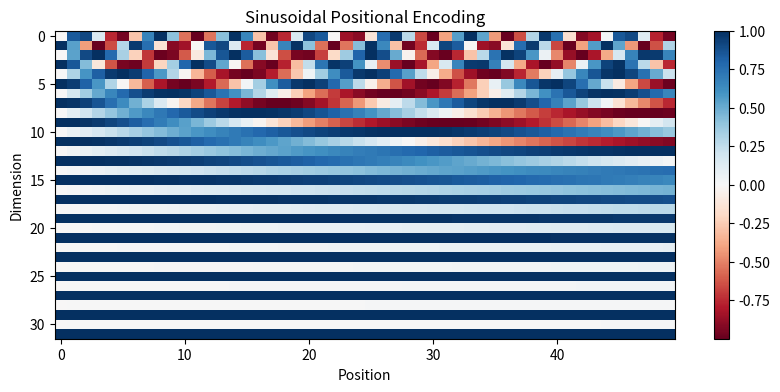
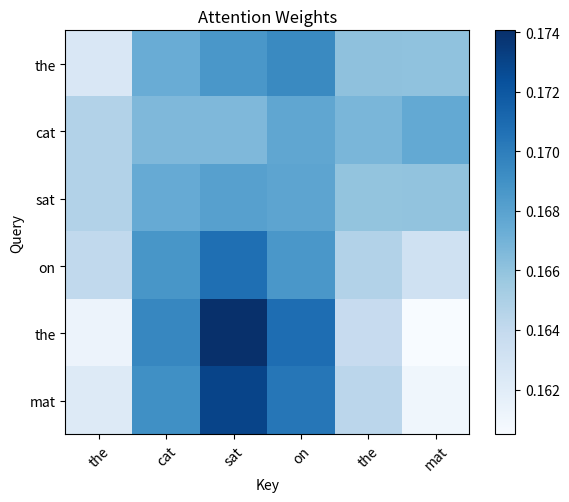
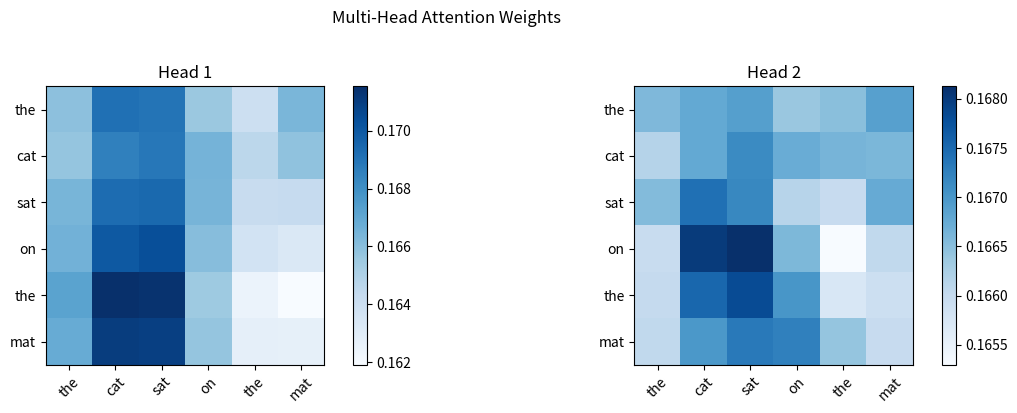

Write the Python code that produced these figures, in order.
import numpy as np
import matplotlib.pyplot as plt

%matplotlib inline
np.random.seed(42)
print('Setup complete.')

# Toy vocabulary
vocab = {'the': 0, 'cat': 1, 'sat': 2, 'on': 3, 'mat': 4, '<PAD>': 5}
vocab_size = len(vocab)
d_model = 8  # embedding dimension (small for demonstration)

# Random embedding matrix (in practice, learned during training)
E = np.random.randn(vocab_size, d_model) * 0.1

# Encode a sentence
sentence = ['the', 'cat', 'sat', 'on', 'the', 'mat']
token_ids = [vocab[w] for w in sentence]
X = E[token_ids]  # shape: (seq_len, d_model)

print(f'Sentence: {sentence}')
print(f'Token IDs: {token_ids}')
print(f'Embedding matrix shape: {E.shape}')
print(f'Input tensor shape: {X.shape}')

def positional_encoding(seq_len, d_model):
    """Sinusoidal positional encoding."""
    PE = np.zeros((seq_len, d_model))
    positions = np.arange(seq_len)[:, np.newaxis]
    div_term = 10000 ** (2 * np.arange(d_model // 2) / d_model)
    PE[:, 0::2] = np.sin(positions / div_term)
    PE[:, 1::2] = np.cos(positions / div_term)
    return PE

PE = positional_encoding(len(sentence), d_model)
X_pos = X + PE  # add positional info to embeddings

# Visualise positional encoding for a longer sequence
PE_vis = positional_encoding(50, 32)
fig, ax = plt.subplots(figsize=(10, 4))
im = ax.imshow(PE_vis.T, aspect='auto', cmap='RdBu')
ax.set_xlabel('Position')
ax.set_ylabel('Dimension')
ax.set_title('Sinusoidal Positional Encoding')
plt.colorbar(im, ax=ax)
plt.show()

def softmax(x, axis=-1):
    e_x = np.exp(x - np.max(x, axis=axis, keepdims=True))
    return e_x / e_x.sum(axis=axis, keepdims=True)

def scaled_dot_product_attention(Q, K, V):
    """Compute scaled dot-product attention."""
    d_k = Q.shape[-1]
    scores = Q @ K.T / np.sqrt(d_k)  # (seq_len, seq_len)
    weights = softmax(scores)          # attention weights
    output = weights @ V               # weighted sum of values
    return output, weights

# Project input into Q, K, V using random weight matrices
d_k = d_v = d_model
W_Q = np.random.randn(d_model, d_k) * 0.1
W_K = np.random.randn(d_model, d_k) * 0.1
W_V = np.random.randn(d_model, d_v) * 0.1

Q = X_pos @ W_Q
K = X_pos @ W_K
V = X_pos @ W_V

output, attn_weights = scaled_dot_product_attention(Q, K, V)

print(f'Q shape: {Q.shape}, K shape: {K.shape}, V shape: {V.shape}')
print(f'Output shape: {output.shape}')
print(f'Attention weights shape: {attn_weights.shape}')

# Visualise attention weights
fig, ax = plt.subplots(figsize=(6, 5))
im = ax.imshow(attn_weights, cmap='Blues')
ax.set_xticks(range(len(sentence)))
ax.set_xticklabels(sentence, rotation=45)
ax.set_yticks(range(len(sentence)))
ax.set_yticklabels(sentence)
ax.set_title('Attention Weights')
ax.set_xlabel('Key')
ax.set_ylabel('Query')
plt.colorbar(im, ax=ax)
plt.tight_layout()
plt.show()

def multi_head_attention(X, n_heads=2):
    """Multi-head attention with random projections."""
    seq_len, d_model = X.shape
    d_k = d_model // n_heads
    
    all_heads = []
    all_weights = []
    for h in range(n_heads):
        W_Q_h = np.random.randn(d_model, d_k) * 0.1
        W_K_h = np.random.randn(d_model, d_k) * 0.1
        W_V_h = np.random.randn(d_model, d_k) * 0.1
        
        Q_h = X @ W_Q_h
        K_h = X @ W_K_h
        V_h = X @ W_V_h
        
        head_out, weights = scaled_dot_product_attention(Q_h, K_h, V_h)
        all_heads.append(head_out)
        all_weights.append(weights)
    
    # Concatenate heads
    concat = np.concatenate(all_heads, axis=-1)  # (seq_len, d_model)
    
    # Output projection
    W_O = np.random.randn(d_model, d_model) * 0.1
    output = concat @ W_O
    
    return output, all_weights

mha_output, head_weights = multi_head_attention(X_pos, n_heads=2)

fig, axes = plt.subplots(1, 2, figsize=(12, 4))
for i, ax in enumerate(axes):
    im = ax.imshow(head_weights[i], cmap='Blues')
    ax.set_xticks(range(len(sentence)))
    ax.set_xticklabels(sentence, rotation=45)
    ax.set_yticks(range(len(sentence)))
    ax.set_yticklabels(sentence)
    ax.set_title(f'Head {i+1}')
    plt.colorbar(im, ax=ax)
plt.suptitle('Multi-Head Attention Weights', y=1.02)
plt.tight_layout()
plt.show()

print('Each head can learn to attend to different linguistic patterns.')
